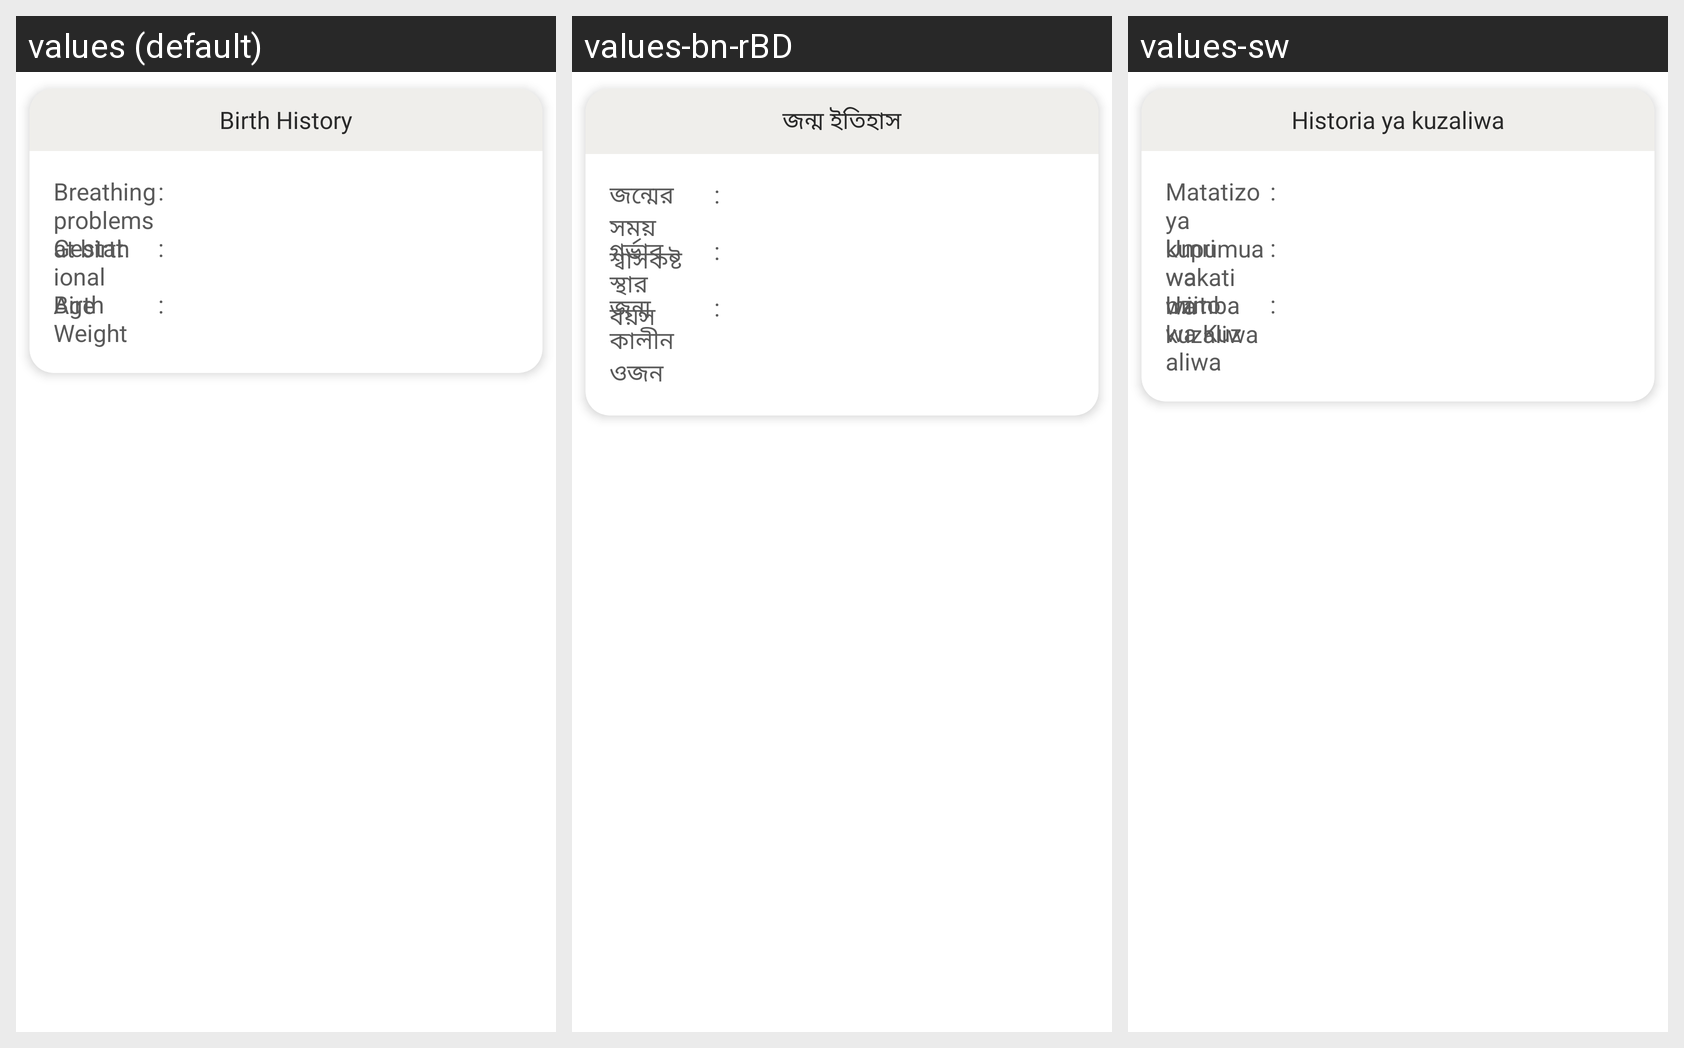

The same Android screen rendered under several of its app's locales, left to right. List the strings drawn on it with the default value and each locale's translation.
Android screen res/layout/fragment_birth_history.xml rendered under 3 locales, left to right: values (default), values-bn-rBD, values-sw. Device: Nexus 5 (rendered at 1080×1920; each locale shown at half size, 540×960, under a caption strip naming it); theme Theme.Spice_sl_mobile.
Strings drawn on this screen, with the default value and each locale's value (text and hints the layout hard-codes, and strings that could not be matched under every locale, appear in the picture but are not listed):

birth_history
  values: Birth History
  values-bn-rBD: জন্ম ইতিহাস
  values-sw: Historia ya kuzaliwa

breathing_problem_at_birth
  values: Breathing problems at birth
  values-bn-rBD: জন্মের সময় শ্বাসকষ্ট
  values-sw: Matatizo ya kupumua wakati wa kuzaliwa

separator_colon
  values: :
  values-bn-rBD: :
  values-sw: :  [not translated; the default value is used]

gestational_age
  values: Gestational Age
  values-bn-rBD: গর্ভাবস্থার বয়স
  values-sw: Umri wa mimba

birth_weight
  values: Birth Weight
  values-bn-rBD: জন্মকালীন ওজন
  values-sw: Uzito wa Kuzaliwa
